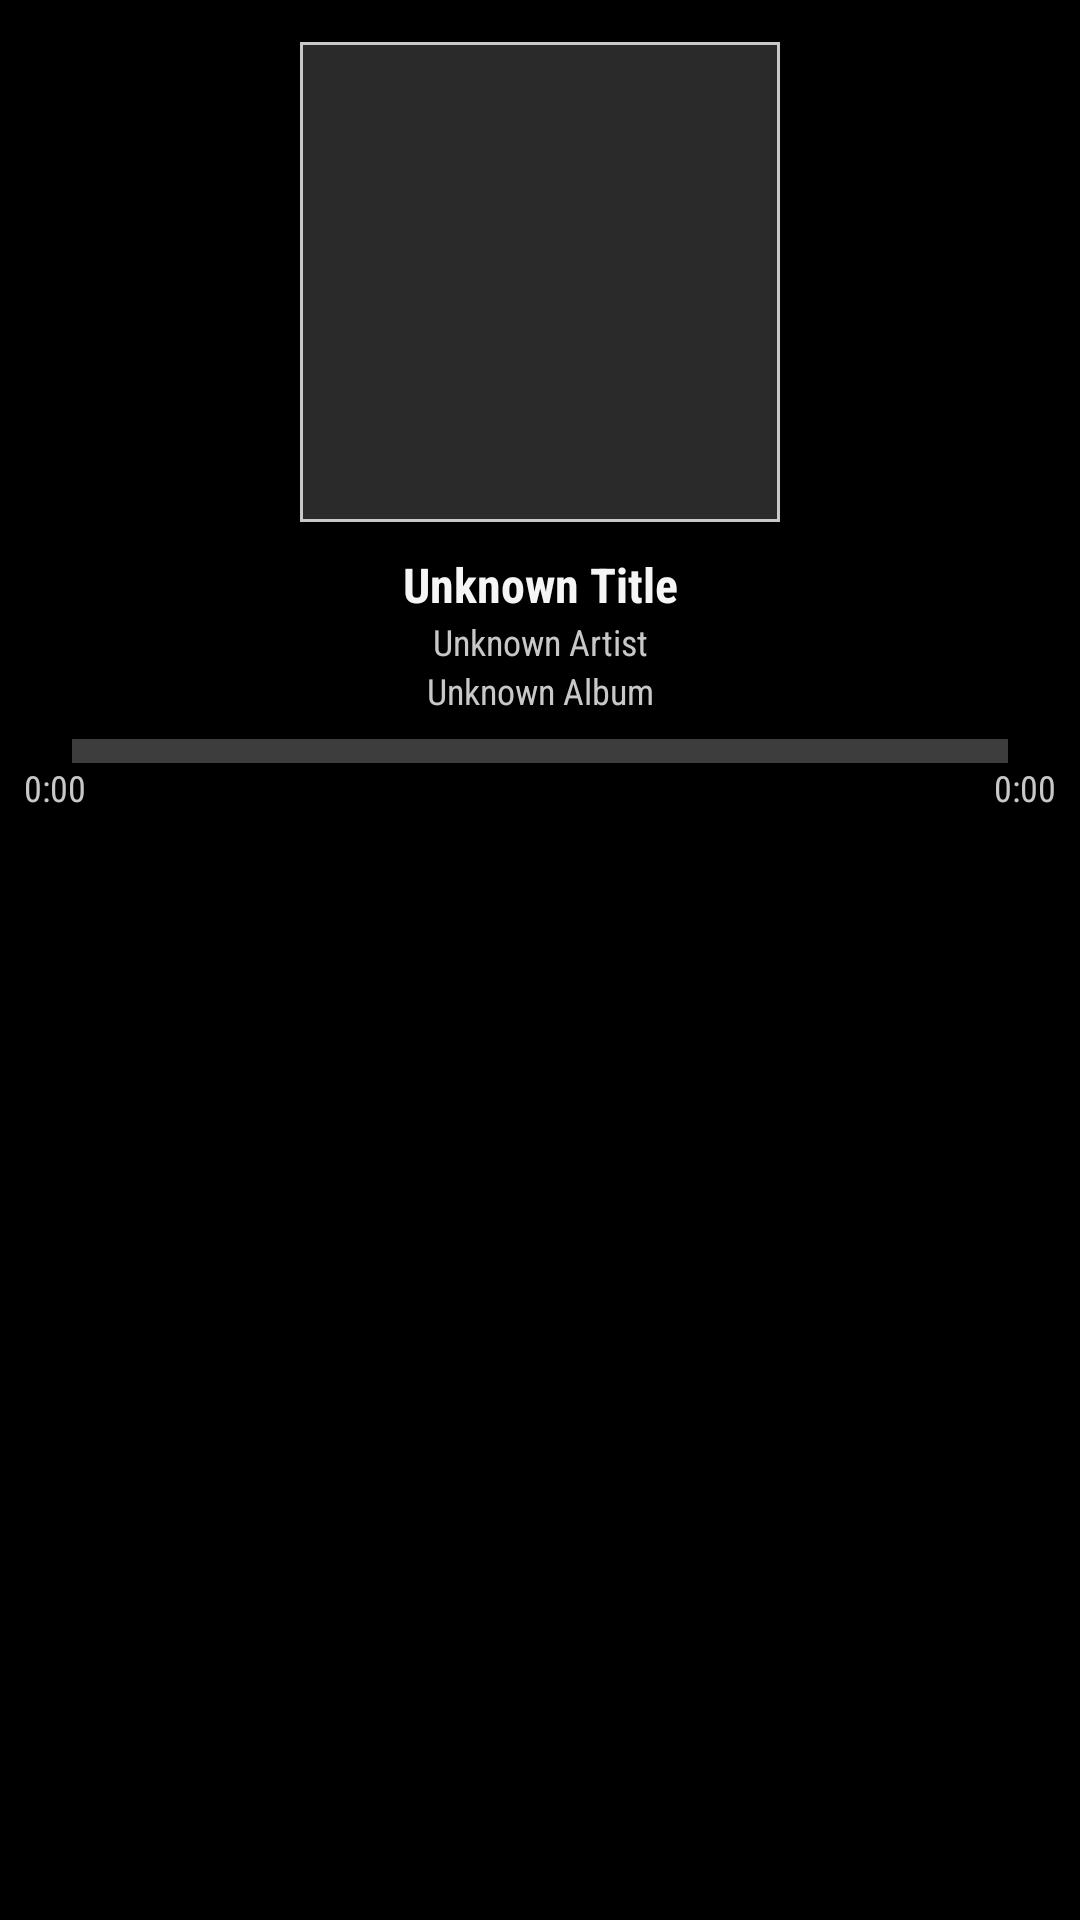

Reconstruct the res/layout file that produces this screen, plus the resources it refers to.
<!-- AndroidManifest.xml: application theme Theme.ClassicPod -->
<!-- res/layout/screen_now_playing.xml -->
<?xml version="1.0" encoding="utf-8"?>
<LinearLayout xmlns:android="http://schemas.android.com/apk/res/android"
    android:layout_width="match_parent"
    android:layout_height="match_parent"
    android:gravity="center_horizontal"
    android:orientation="vertical"
    android:padding="8dp">

    <ImageView
        android:id="@+id/np_art"
        android:layout_width="@dimen/art_size"
        android:layout_height="@dimen/art_size"
        android:layout_marginTop="6dp"
        android:contentDescription="@null"
        android:scaleType="centerCrop"
        android:src="@drawable/artwork_placeholder" />

    <TextView
        android:id="@+id/np_title"
        style="@style/ClassicPod.Header"
        android:layout_width="match_parent"
        android:layout_height="wrap_content"
        android:layout_marginTop="10dp"
        android:ellipsize="end"
        android:gravity="center"
        android:singleLine="true"
        android:text="@string/unknown_title" />

    <TextView
        android:id="@+id/np_artist"
        style="@style/ClassicPod.Sub"
        android:layout_width="match_parent"
        android:layout_height="wrap_content"
        android:ellipsize="end"
        android:gravity="center"
        android:singleLine="true"
        android:text="@string/unknown_artist" />

    <TextView
        android:id="@+id/np_album"
        style="@style/ClassicPod.Sub"
        android:layout_width="match_parent"
        android:layout_height="wrap_content"
        android:ellipsize="end"
        android:gravity="center"
        android:singleLine="true"
        android:text="@string/unknown_album" />

    <SeekBar
        android:id="@+id/np_seek"
        android:layout_width="match_parent"
        android:layout_height="wrap_content"
        android:layout_marginTop="8dp"
        android:max="1000"
        android:progressDrawable="@drawable/seek_progress"
        android:thumb="@null"
        android:progressTint="@color/ipod_white" />

    <LinearLayout
        android:layout_width="match_parent"
        android:layout_height="wrap_content"
        android:orientation="horizontal">

        <TextView
            android:id="@+id/np_elapsed"
            style="@style/ClassicPod.Sub"
            android:layout_width="0dp"
            android:layout_height="wrap_content"
            android:layout_weight="1"
            android:text="0:00" />

        <TextView
            android:id="@+id/np_duration"
            style="@style/ClassicPod.Sub"
            android:layout_width="wrap_content"
            android:layout_height="wrap_content"
            android:text="0:00" />
    </LinearLayout>

    <TextView
        android:id="@+id/np_modes"
        style="@style/ClassicPod.Sub"
        android:layout_width="match_parent"
        android:layout_height="wrap_content"
        android:gravity="center"
        android:paddingTop="4dp" />
</LinearLayout>
<!-- resources referenced by this layout -->
<resources>
  <color name="ipod_white">#FFF5F5F5</color>
  <dimen name="art_size">160dp</dimen>
  <!-- drawable artwork_placeholder (drawable) -->
  <?xml version="1.0" encoding="utf-8"?>
  <shape xmlns:android="http://schemas.android.com/apk/res/android" android:shape="rectangle">
      <solid android:color="@color/ipod_grey" />
      <stroke
          android:width="1dp"
          android:color="@color/ipod_silver" />
  </shape>
  <!-- drawable seek_progress (drawable) -->
  <?xml version="1.0" encoding="utf-8"?>
  <layer-list xmlns:android="http://schemas.android.com/apk/res/android">
      <item android:id="@android:id/background">
          <shape android:shape="rectangle">
              <size android:height="2dp" />
              <solid android:color="@color/ipod_grey_light" />
          </shape>
      </item>
      <item android:id="@android:id/progress">
          <clip>
              <shape android:shape="rectangle">
                  <size android:height="2dp" />
                  <solid android:color="@color/ipod_white" />
              </shape>
          </clip>
      </item>
  </layer-list>
  <string name="unknown_album">Unknown Album</string>
  <string name="unknown_artist">Unknown Artist</string>
  <string name="unknown_title">Unknown Title</string>
  <style name="ClassicPod.Header" parent="@android:style/TextAppearance.Medium">
          <item name="android:textColor">@color/ipod_white</item>
          <item name="android:textStyle">bold</item>
          <item name="android:textSize">16sp</item>
          <item name="android:fontFamily">sans-serif-condensed</item>
          <item name="android:gravity">center_vertical</item>
      </style>
  <style name="ClassicPod.Sub" parent="@android:style/TextAppearance.Small">
          <item name="android:textColor">@color/ipod_silver</item>
          <item name="android:textSize">12sp</item>
          <item name="android:fontFamily">sans-serif-condensed</item>
      </style>
  <style name="Theme.ClassicPod" parent="@android:style/Theme.DeviceDefault.NoActionBar">
          <item name="android:windowBackground">@color/ipod_black</item>
          <item name="android:colorBackground">@color/ipod_black</item>
          <item name="android:textColor">@color/ipod_white</item>
          <item name="android:textColorPrimary">@color/ipod_white</item>
          <item name="android:textColorSecondary">@color/ipod_silver</item>
          <item name="android:statusBarColor">@color/ipod_black</item>
          <item name="android:navigationBarColor">@color/ipod_black</item>
          <item name="android:windowContentOverlay">@null</item>
          <item name="android:colorAccent">@color/ipod_white</item>
      </style>
  <color name="ipod_grey">#FF2A2A2A</color>
  <color name="ipod_silver">#FFC8C8C8</color>
  <color name="ipod_grey_light">#FF3D3D3D</color>
  <color name="ipod_black">#FF000000</color>
</resources>
